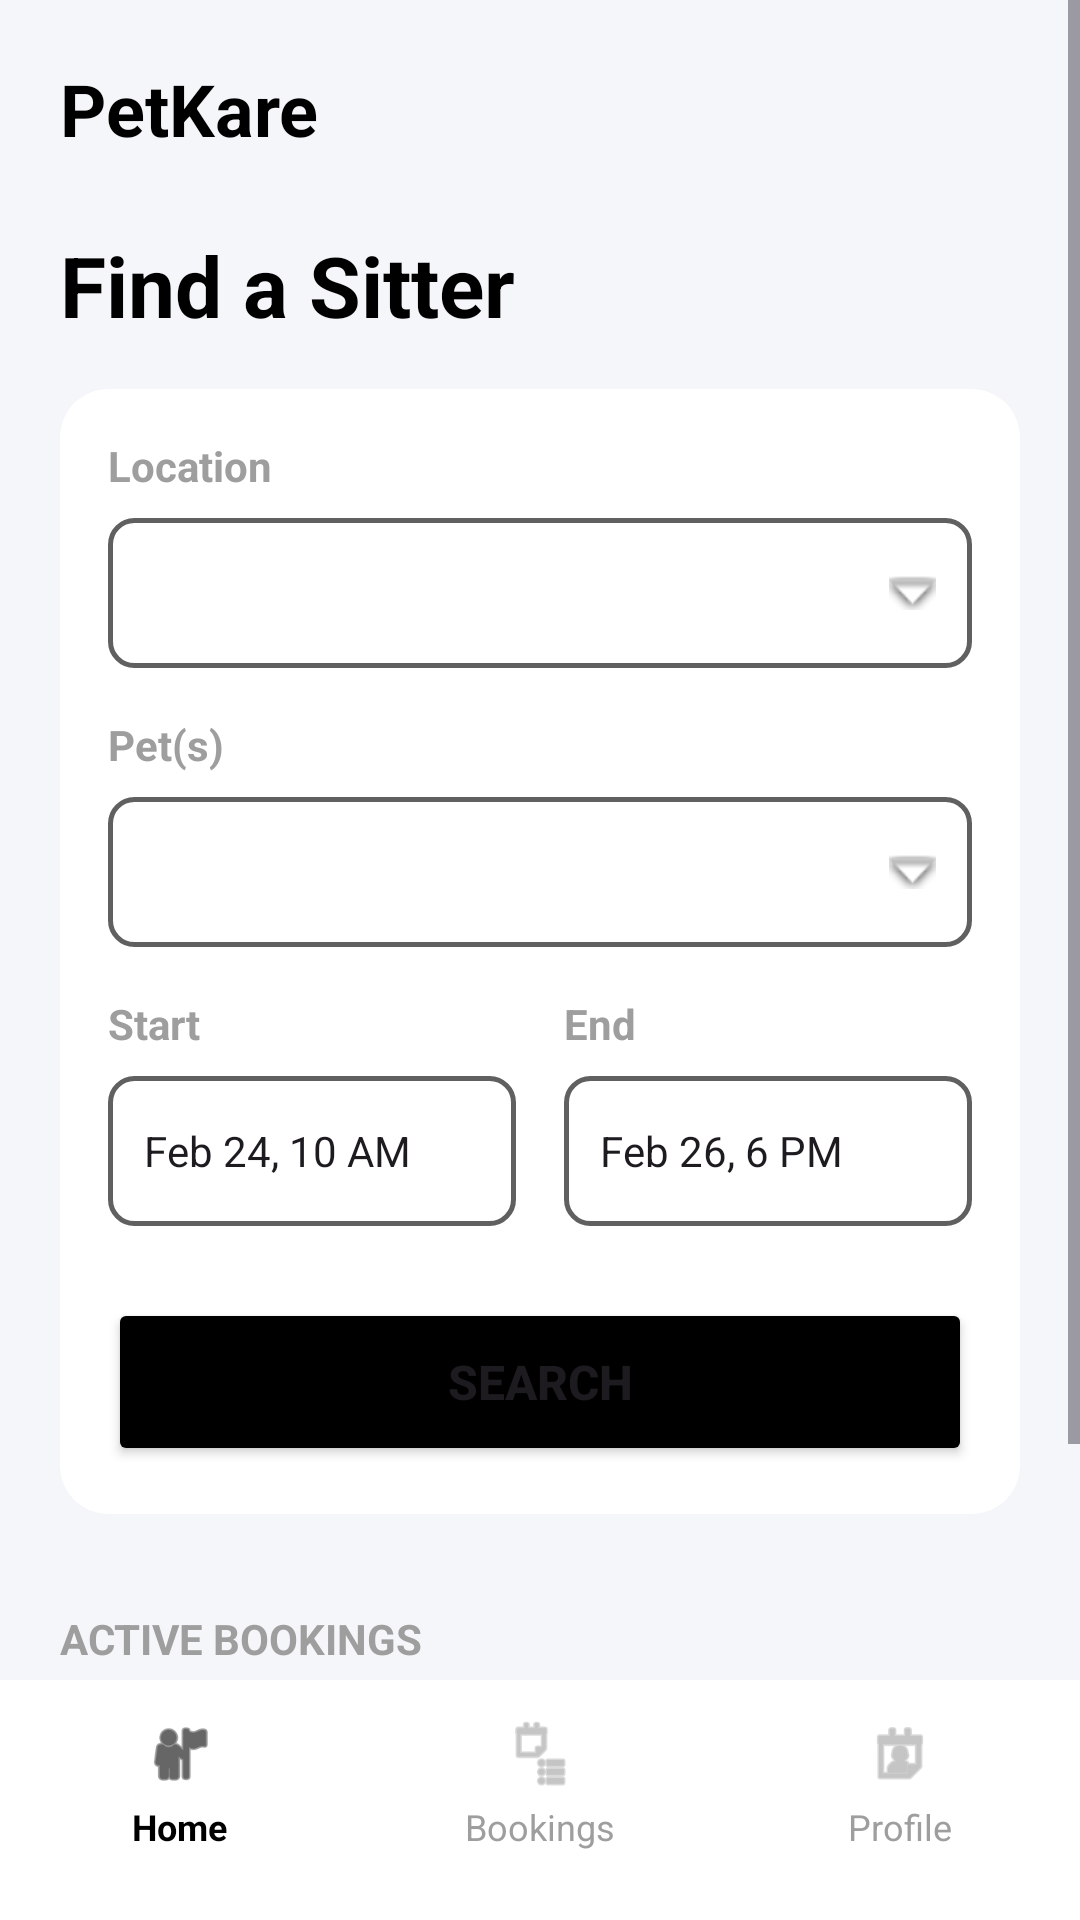

This screen was rendered from an Android layout file. Write that file and the resources it references.
<!-- AndroidManifest.xml: application theme Theme.PetkareCopy -->
<!-- res/layout/activity_home.xml -->
<?xml version="1.0" encoding="utf-8"?>
<LinearLayout
    xmlns:android="http://schemas.android.com/apk/res/android"
    xmlns:app="http://schemas.android.com/apk/res-auto"
    android:layout_width="match_parent"
    android:layout_height="match_parent"
    android:background="#F5F6FA"
    android:orientation="vertical">

    <ScrollView
        android:layout_width="match_parent"
        android:layout_height="0dp"
        android:layout_weight="1">

        <LinearLayout
            android:layout_width="match_parent"
            android:layout_height="wrap_content"
            android:orientation="vertical"
            android:padding="20dp">

            <TextView
                android:layout_width="wrap_content"
                android:layout_height="wrap_content"
                android:text="PetKare"
                android:textSize="24sp"
                android:textStyle="bold"
                android:textColor="#000000"
                android:layout_marginBottom="24dp" />

            <TextView
                android:layout_width="wrap_content"
                android:layout_height="wrap_content"
                android:text="Find a Sitter"
                android:textSize="28sp"
                android:textStyle="bold"
                android:textColor="#000000"
                android:layout_marginBottom="16dp" />

            <androidx.cardview.widget.CardView android:layout_width="match_parent"
                android:layout_height="wrap_content"
                app:cardCornerRadius="16dp"
                app:cardElevation="0dp"
                app:cardBackgroundColor="#FFFFFF">

                <LinearLayout
                    android:layout_width="match_parent"
                    android:layout_height="wrap_content"
                    android:orientation="vertical"
                    android:padding="16dp">

                    <TextView
                        android:layout_width="wrap_content"
                        android:layout_height="wrap_content"
                        android:text="Location"
                        android:textColor="#9E9E9E"
                        android:textStyle="bold"
                        android:layout_marginBottom="8dp" />

                    <Spinner
                        android:id="@+id/spinner_location"
                        android:layout_width="match_parent"
                        android:layout_height="50dp"
                        android:background="@drawable/bg_spinner"
                        android:layout_marginBottom="16dp" />

                    <TextView
                        android:layout_width="wrap_content"
                        android:layout_height="wrap_content"
                        android:text="Pet(s)"
                        android:textColor="#9E9E9E"
                        android:textStyle="bold"
                        android:layout_marginBottom="8dp" />

                    <Spinner
                        android:id="@+id/spinner_pets"
                        android:layout_width="match_parent"
                        android:layout_height="50dp"
                        android:background="@drawable/bg_spinner"
                        android:layout_marginBottom="16dp" />

                    <LinearLayout
                        android:layout_width="match_parent"
                        android:layout_height="wrap_content"
                        android:orientation="horizontal"
                        android:layout_marginBottom="24dp">

                        <LinearLayout
                            android:layout_width="0dp"
                            android:layout_height="wrap_content"
                            android:layout_weight="1"
                            android:layout_marginEnd="8dp"
                            android:orientation="vertical">

                            <TextView
                                android:layout_width="wrap_content"
                                android:layout_height="wrap_content"
                                android:text="Start"
                                android:textColor="#9E9E9E"
                                android:textStyle="bold"
                                android:layout_marginBottom="8dp" />

                            <EditText
                                android:layout_width="match_parent"
                                android:layout_height="50dp"
                                android:background="@drawable/bg_edit_text"
                                android:text="Feb 24, 10 AM"
                                android:padding="12dp"
                                android:textSize="14sp" />
                        </LinearLayout>

                        <LinearLayout
                            android:layout_width="0dp"
                            android:layout_height="wrap_content"
                            android:layout_weight="1"
                            android:layout_marginStart="8dp"
                            android:orientation="vertical">

                            <TextView
                                android:layout_width="wrap_content"
                                android:layout_height="wrap_content"
                                android:text="End"
                                android:textColor="#9E9E9E"
                                android:textStyle="bold"
                                android:layout_marginBottom="8dp" />

                            <EditText
                                android:layout_width="match_parent"
                                android:layout_height="50dp"
                                android:background="@drawable/bg_edit_text"
                                android:text="Feb 26, 6 PM"
                                android:padding="12dp"
                                android:textSize="14sp" />
                        </LinearLayout>
                    </LinearLayout>

                    <Button
                        android:id="@+id/btn_search"
                        android:layout_width="match_parent"
                        android:layout_height="56dp"
                        android:text="Search"
                        android:backgroundTint="#000000"
                        android:textStyle="bold"
                        android:textSize="16sp" />
                </LinearLayout>
            </androidx.cardview.widget.CardView>

            <TextView
                android:layout_width="wrap_content"
                android:layout_height="wrap_content"
                android:text="ACTIVE BOOKINGS"
                android:textColor="#9E9E9E"
                android:textStyle="bold"
                android:layout_marginTop="32dp"
                android:layout_marginBottom="16dp" />

            <androidx.cardview.widget.CardView android:layout_width="match_parent"
                android:layout_height="60dp"
                app:cardCornerRadius="12dp"
                app:cardElevation="0dp"
                app:cardBackgroundColor="#FFFFFF">

                <TextView
                    android:layout_width="match_parent"
                    android:layout_height="match_parent"
                    android:text="No active bookings."
                    android:gravity="center"
                    android:textColor="#9E9E9E"
                    android:textSize="16sp" />
            </androidx.cardview.widget.CardView>

        </LinearLayout>
    </ScrollView>

    <LinearLayout
        android:layout_width="match_parent"
        android:layout_height="80dp"
        android:background="#FFFFFF"
        android:orientation="horizontal"
        android:gravity="center_vertical"
        android:paddingBottom="10dp">

        <LinearLayout
            android:id="@+id/nav_home"
            android:layout_width="0dp"
            android:layout_height="wrap_content"
            android:layout_weight="1"
            android:gravity="center"
            android:orientation="vertical">
            <ImageView
                android:layout_width="24dp"
                android:layout_height="24dp"
                android:src="@android:drawable/ic_menu_myplaces"
                app:tint="#000000" />
            <TextView
                android:layout_width="wrap_content"
                android:layout_height="wrap_content"
                android:text="Home"
                android:textSize="12sp"
                android:textStyle="bold"
                android:textColor="#000000"
                android:layout_marginTop="4dp" />
        </LinearLayout>

        <LinearLayout
            android:id="@+id/nav_bookings"
            android:layout_width="0dp"
            android:layout_height="wrap_content"
            android:layout_weight="1"
            android:gravity="center"
            android:orientation="vertical">
            <ImageView
                android:layout_width="24dp"
                android:layout_height="24dp"
                android:src="@android:drawable/ic_menu_agenda"
                app:tint="#9E9E9E" />
            <TextView
                android:layout_width="wrap_content"
                android:layout_height="wrap_content"
                android:text="Bookings"
                android:textSize="12sp"
                android:textColor="#9E9E9E"
                android:layout_marginTop="4dp"/>
        </LinearLayout>

        <LinearLayout
            android:id="@+id/nav_profile"
            android:layout_width="0dp"
            android:layout_height="wrap_content"
            android:layout_weight="1"
            android:gravity="center"
            android:orientation="vertical">
            <ImageView
                android:layout_width="24dp"
                android:layout_height="24dp"
                android:src="@android:drawable/ic_menu_my_calendar"
                app:tint="#9E9E9E" />
            <TextView
                android:layout_width="wrap_content"
                android:layout_height="wrap_content"
                android:text="Profile"
                android:textSize="12sp"
                android:textColor="#9E9E9E"
                android:layout_marginTop="4dp"/>
        </LinearLayout>
    </LinearLayout>
</LinearLayout>
<!-- resources referenced by this layout -->
<resources>
  <!-- drawable bg_edit_text (drawable) -->
  <?xml version="1.0" encoding="utf-8"?>
  <shape xmlns:android="http://schemas.android.com/apk/res/android">
      <solid android:color="#FFFFFF"/>
      <corners android:radius="8dp"/>
      <stroke android:width="1.5dp" android:color="#606060"/>
  </shape>
  <!-- drawable bg_spinner (drawable) -->
  <?xml version="1.0" encoding="utf-8"?>
  <layer-list xmlns:android="http://schemas.android.com/apk/res/android">
      <item>
          <shape>
              <solid android:color="#FFFFFF"/>
              <corners android:radius="8dp"/>
              <stroke android:width="1.5dp" android:color="#606060"/>
          </shape>
      </item>
      <item android:drawable="@android:drawable/arrow_down_float"
          android:gravity="center_vertical|end"
          android:right="12dp"/>
  </layer-list>
  <style name="Theme.PetkareCopy" parent="Base.Theme.PetkareCopy" />
  <style name="Base.Theme.PetkareCopy" parent="Theme.Material3.DayNight.NoActionBar">
          
          
      </style>
</resources>
